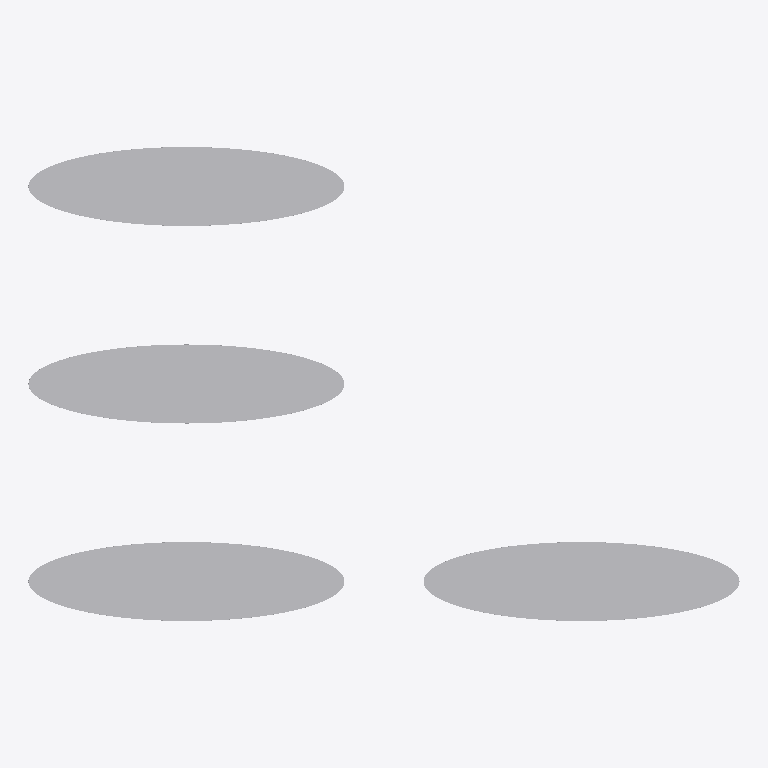
Plan cut of the same IFC building model at storey 'Storey' (level 0.00 m, cut at 1.40 m), seen from above with north up, elements coloured by IFC class: 4 other elements (light grey). Cut surfaces are drawn darker.
Extent 3.6 m × 2.4 m × 2.0 m (x, y, z). Storeys (1): Storey at 0.00 m. Elements (4): 4 IfcBuildingElementProxy.

HEADER;
FILE_DESCRIPTION(('ViewDefinition [CoordinationView]'),'2;1');
FILE_NAME('cylinder.ifc','2017-11-23T10:18:39',(''),(''),'IfcOpenShell-0.5.0-dev','IfcOpenShell-0.5.0-dev','');
FILE_SCHEMA(('IFC2X3'));
ENDSEC;
DATA;
#20=IFCPROJECT('0X0Ka$7dzDzxHGh2sMqnCq',#5,'',$,$,$,$,(#11),#19);
#85=IFCSITE('2idn0Wq3SHvuvRW1aqWGIT',#5,'Site',$,$,$,$,$,.ELEMENT.,$,$,$,$,$);
#86=IFCBUILDING('2idn0Xq3SHvuvRW1aqWGIT',#5,'Building',$,$,$,$,$,.ELEMENT.,$,$,$);
#87=IFCBUILDINGSTOREY('2idn0Yq3SHvuvRW1aqWGIT',#5,'Storey',$,$,$,$,$,.ELEMENT.,0.0);
#36=IFCBUILDINGELEMENTPROXY('2idn0Sq3SHvuvRW1aqWGIT',#5,'Vertical cylinder',$,$,#35,#30,$,$);
#68=IFCBUILDINGELEMENTPROXY('2idn0Uq3SHvuvRW1aqWGIT',#5,'Vertical cylinder',$,$,#67,#62,$,$);
#84=IFCBUILDINGELEMENTPROXY('2idn0Vq3SHvuvRW1aqWGIT',#5,'Vertical cylinder',$,$,#83,#78,$,$);
#52=IFCBUILDINGELEMENTPROXY('2idn0Tq3SHvuvRW1aqWGIT',#5,'Vertical cylinder',$,$,#51,#46,$,$);
ENDSEC;
